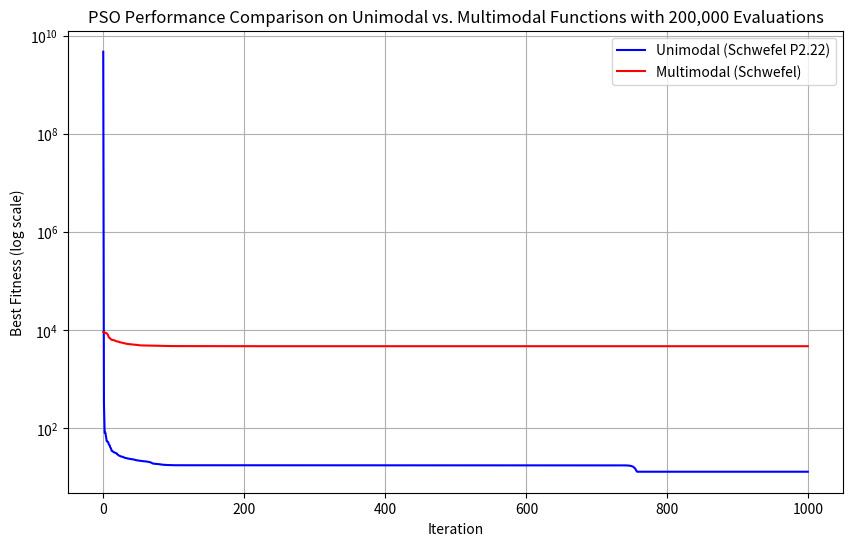

Reproduce this figure in Python.
import numpy as np
import random
import matplotlib.pyplot as plt

# Schwefel's P2.22 Function (Unimodal)
def schwefel_unimodal(x):
    schwefel_uni = np.sum(np.abs(x)) + np.prod(np.abs(x), axis=0)
    return schwefel_uni

# Schwefel's Function (Multimodal)
def schwefel_multimodal(x):
    d = len(x)
    schwefel_muti = 418.9829 * d - np.sum(x * np.sin(np.sqrt(np.abs(x))), axis=0)
    return schwefel_muti

# Particle Swarm Optimization
class Particle:
    def __init__(self, dim, lower_bound, upper_bound):
        self.position = np.array([random.uniform(lower_bound, upper_bound) for _ in range(dim)])
        self.velocity = np.array([random.uniform(-1, 1) for _ in range(dim)])
        self.best_position = np.copy(self.position)    # personal best position
        self.best_fitness = float('inf')    # best fitness achieved

    # Updates the particle’s velocity using the PSO formula based on inertia, cognitive, and social factors.
    def update_velocity(self, global_best_position, inertia, cognitive_coeff, social_coeff):
        cognitive = cognitive_coeff * random.random() * (self.best_position - self.position)
        social = social_coeff * random.random() * (global_best_position - self.position)
        self.velocity = inertia * self.velocity + cognitive + social

    # Updates the particle’s position by adding the velocity and ensures it stays within bounds.
    def update_position(self, lower_bound, upper_bound):
        self.position += self.velocity
        # Apply bounds to ensure particles stay within limits
        self.position = np.clip(self.position, lower_bound, upper_bound)

def pso(fitness_function, dim, lower_bound, upper_bound, num_particles, max_iterations, evaluation_limit=200000):
    # PSO Parameters
    # For inertia, higher values encourage exploration, while lower values promote convergence.
    inertia = 0.7         # Inertia weight
    # For Cognitive and Social Coefficient, higher values increase responsiveness to personal and global bests.
    cognitive_coeff = 1.5 # Cognitive coefficient
    social_coeff = 1.5    # Social coefficient

    # Initialize particles
    swarm = [Particle(dim, lower_bound, upper_bound) for _ in range(num_particles)]
    global_best_position = np.zeros(dim)
    global_best_fitness = float('inf')

    fitness_history = []
    total_evaluations = 0

    # PSO Main Loop
    for iteration in range(max_iterations):
        for particle in swarm:
            # Evaluate particle fitness
            fitness = fitness_function(particle.position)
            total_evaluations += 1
            
            # Update personal best
            if fitness < particle.best_fitness:
                particle.best_fitness = fitness
                particle.best_position = np.copy(particle.position)

            # Update global best
            if fitness < global_best_fitness:
                global_best_fitness = fitness
                global_best_position = np.copy(particle.position)

            # Check evaluation limit
            if total_evaluations >= evaluation_limit:
                break

        # Record the best fitness for the current iteration
        fitness_history.append(global_best_fitness)

        # Update velocity and position of each particle
        for particle in swarm:
            particle.update_velocity(global_best_position, inertia, cognitive_coeff, social_coeff)
            particle.update_position(lower_bound, upper_bound)

        # Check evaluation limit again
        if total_evaluations >= evaluation_limit:
            break

    return global_best_position, global_best_fitness, fitness_history, total_evaluations

if __name__ == "__main__":
    num_dimensions = 30  # Set dimensions between 10~30
    num_particles = 200  # Equivalent to population size in GA
    max_iterations = 1000  # Equivalent to generations in GA
    evaluation_limit = 200000  # Total evaluations limit

    # Unimodal Schwefel P2.22
    best_position_uni, best_fitness_uni, fitness_history_unimodal, evals_uni = pso(
        schwefel_unimodal, num_dimensions, -10, 10, num_particles, max_iterations, evaluation_limit)

    # Multimodal Schwefel
    best_position_multi, best_fitness_multi, fitness_history_multimodal, evals_multi = pso(
        schwefel_multimodal, num_dimensions, -500, 500, num_particles, max_iterations, evaluation_limit)

    print(f"Total evaluations for Unimodal: {evals_uni}")
    print(f"Best Fitness for Unimodal: {best_fitness_uni}")
    print(f"Total evaluations for Multimodal: {evals_multi}")
    print(f"Best Fitness for Multimodal: {best_fitness_multi}")

    # Plot the comparison
    plt.figure(figsize=(10, 6))
    plt.plot(fitness_history_unimodal, label="Unimodal (Schwefel P2.22)", color="blue")
    plt.plot(fitness_history_multimodal, label="Multimodal (Schwefel)", color="red")
    plt.yscale('log')  # Optional: Logarithmic scale for y-axis
    plt.xlabel("Iteration")
    plt.ylabel("Best Fitness (log scale)")
    plt.title("PSO Performance Comparison on Unimodal vs. Multimodal Functions with 200,000 Evaluations")
    plt.legend()
    plt.grid(True)
    plt.show()